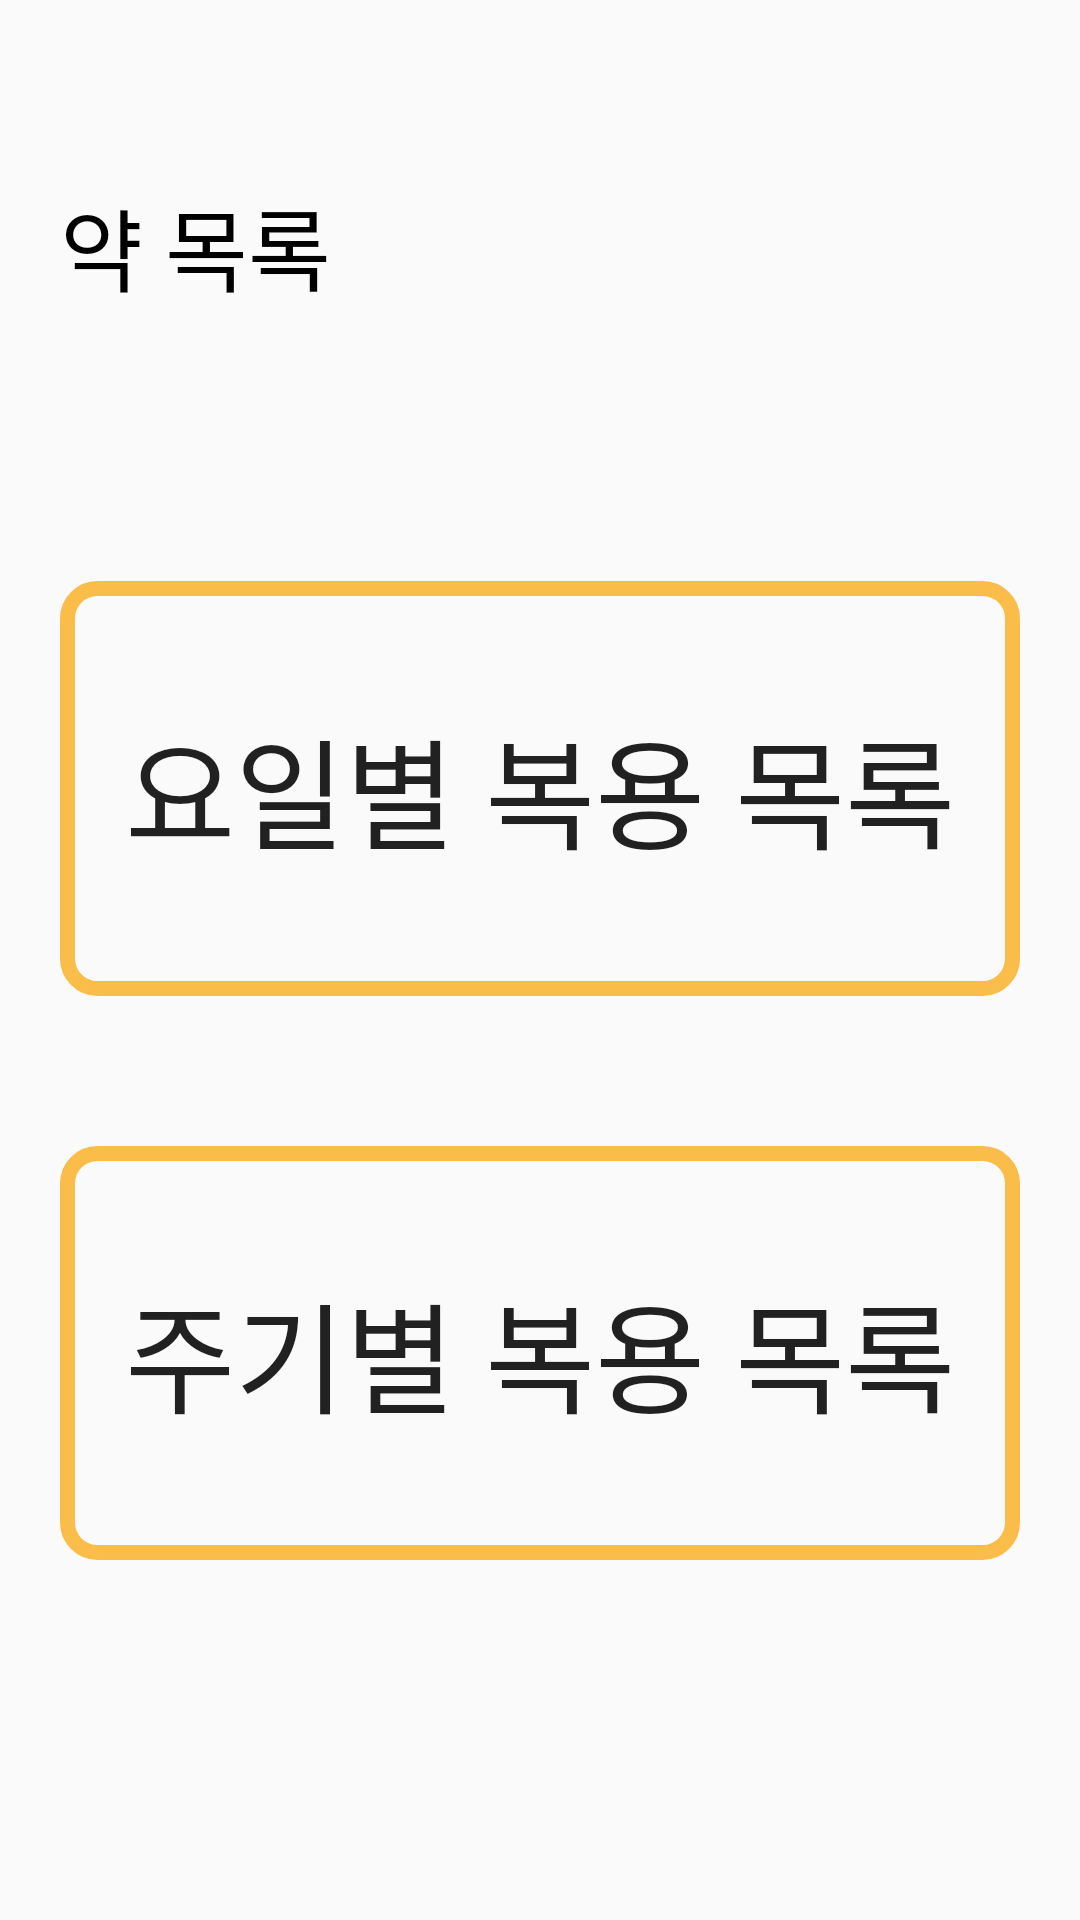

Layout XML and referenced resources for this Android screen:
<!-- AndroidManifest.xml: application theme AppTheme.NoActionBar -->
<!-- res/layout/medicin_dayperiod_main_list.xml -->
<?xml version="1.0" encoding="utf-8"?>
<LinearLayout xmlns:android="http://schemas.android.com/apk/res/android"
    android:layout_width="match_parent"
    android:layout_height="match_parent"
    android:padding="20dp"
    android:orientation="vertical">


    <ImageButton
        android:id="@+id/categorybtn7"
        android:layout_width="30dp"
        android:layout_height="30dp"
        android:background="@drawable/ic_home_black_24dp"
        android:layout_alignParentLeft="true"/>

    <TextView
        android:layout_width="wrap_content"
        android:layout_height="wrap_content"
        android:layout_marginTop="10dp"
        android:text="약 목록"
        android:fontFamily="@font/pink"
        android:textColor="#000000"
        android:textSize="30dp" />



    <Button
        android:id="@+id/daylist_main"
        android:layout_width="match_parent"
        android:layout_height="300dp"
        android:layout_marginTop="90dp"
        android:layout_weight="0.5"
        android:background="@drawable/shape"
        android:fontFamily="@font/pink"
        android:text="요일별 복용 목록"
        android:textSize="40dp" />

    <Button
        android:id="@+id/periodlist"
        android:layout_width="match_parent"
        android:layout_height="300dp"
        android:layout_marginTop="50dp"
        android:layout_marginBottom="100dp"
        android:layout_weight="0.5"
        android:background="@drawable/shape"
        android:fontFamily="@font/pink"
        android:text="주기별 복용 목록"
        android:textSize="40dp" />

</LinearLayout>
<!-- resources referenced by this layout -->
<resources>
  <!-- drawable shape (drawable) -->
  <?xml version="1.0" encoding="utf-8"?>
  <shape xmlns:android="http://schemas.android.com/apk/res/android" >
  
      <solid android:color="#00ff0000" />
  
      <stroke
          android:width="5dp"
          android:color="#ccfcae1e" />
  
      <corners
          android:topLeftRadius="10dp"
          android:topRightRadius="10dp"
          android:bottomLeftRadius="10dp"
          android:bottomRightRadius="10dp"  />
  
  </shape>
  <style name="AppTheme.NoActionBar">
          <item name="windowActionBar">false</item>
          <item name="windowNoTitle">true</item>
      </style>
</resources>
